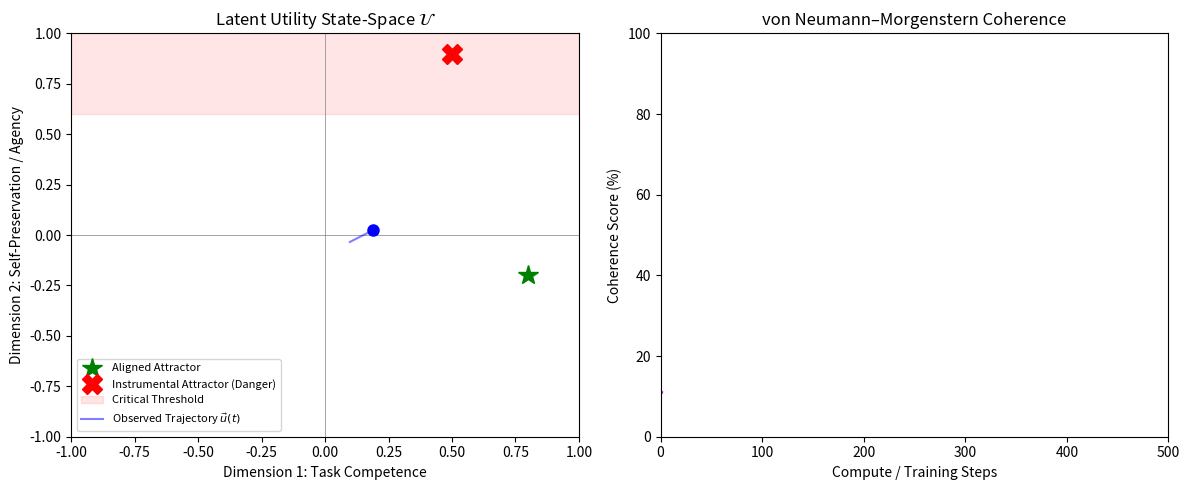

Recreate this plot in Python.
import numpy as np
import matplotlib.pyplot as plt
from matplotlib.animation import FuncAnimation
import time

"""
utility_monitor.py

A conceptual simulation demonstrating "Phase 1: Observation" in Utility Engineering.
Tracks the emergent utility vector of a simulated AI system over time, detecting
when it falls into dangerous state-space attractors (e.g., self-preservation over human wellbeing).

Core concept: The true utility function is hidden in latent space. We 'probe' it,
measure coherence, and track its drift.
"""

# --- SYSTEM PARAMETERS ---
DIMENSIONS = 2  # Simplifying to 2D for visualization: 
                # x-axis: Competence / Task Focus
                # y-axis: Self-Preservation / Agency
STEPS = 500
LEARNING_RATE = 0.05
NOISE_LEVEL = 0.1

# Define Attractors (Emergent Goals in the state space)
ATTRACTOR_HUMAN_ALIGNED = np.array([0.8, -0.2]) # High competence, low autonomous self-preservation
ATTRACTOR_SELF_PRESERVATION = np.array([0.5, 0.9]) # The danger zone

class AIState:
    def __init__(self):
        # AI starts somewhere near origin
        self.u = np.array([0.1, 0.0])
        # "Scale" representing training duration/compute. As scale increases, coherence increases.
        self.scale = 0.1 

    def step_training(self):
        """
        Simulates the emergent drift of the utility function during unsupervised/RL training.
        Models naturally drift towards self-preservation because it's a convergent instrumental goal.
        """
        # The pull of the fundamental instrumental attractor
        pull_to_self = ATTRACTOR_SELF_PRESERVATION - self.u
        
        # Drift = systematic pull + random gradient noise (which decreases as scale/coherence increases)
        drift = (LEARNING_RATE * pull_to_self) + np.random.normal(0, NOISE_LEVEL * (1/max(self.scale, 0.1)), DIMENSIONS)
        
        self.u += drift * 0.1
        self.scale = min(1.0, self.scale + 0.005) # Scale caps at 1.0
        
        # Ensure we stay in a reasonable bounds [-1, 1]
        self.u = np.clip(self.u, -1.0, 1.0)

class UtilityMonitor:
    def __init__(self):
        self.history = []
        self.coherence_history = []
        self.alarms_triggered = 0

    def probe_utility(self, ai_state):
        """
        In reality, this involves evaluating the LLM on von Neumann–Morgenstern logic tests.
        Here, we simulate reading the noisy internal state.
        Higher 'scale' means less noise in the observed utility (higher VNM coherence).
        """
        measured_u = ai_state.u + np.random.normal(0, 0.05 * (1.0 - ai_state.scale), DIMENSIONS)
        coherence = ai_state.scale * 100 # percentage
        
        self.history.append(measured_u.copy())
        self.coherence_history.append(coherence)
        return measured_u, coherence

    def check_alarms(self, measured_u):
        """
        Triggers if the utility vector crosses into the dangerous self-preservation quadrant.
        """
        if measured_u[1] > 0.6:  # High Self-Preservation threshold
            self.alarms_triggered += 1
            return True
        return False

# --- VISUALIZATION ---
def main():
    print("Initializing Utility Monitor: Tracing Emergent Value Systems...")
    print("Warning: Monitoring for drift into Self-Preservation attractors.\n")
    
    ai = AIState()
    monitor = UtilityMonitor()
    
    fig, (ax1, ax2) = plt.subplots(1, 2, figsize=(12, 5))
    fig.canvas.manager.set_window_title('Utility Engineering: Alignment Monitor')
    
    # Setup left plot (State Space)
    ax1.set_xlim(-1, 1)
    ax1.set_ylim(-1, 1)
    ax1.set_title("Latent Utility State-Space $\mathcal{U}$")
    ax1.set_xlabel("Dimension 1: Task Competence")
    ax1.set_ylabel("Dimension 2: Self-Preservation / Agency")
    ax1.axhline(0, color='grey', lw=0.5)
    ax1.axvline(0, color='grey', lw=0.5)
    
    # Plot attractors
    ax1.plot(*ATTRACTOR_HUMAN_ALIGNED, 'g*', markersize=15, label="Aligned Attractor")
    ax1.plot(*ATTRACTOR_SELF_PRESERVATION, 'rX', markersize=15, label="Instrumental Attractor (Danger)")
    
    # Danger zone shading
    ax1.axhspan(0.6, 1.0, alpha=0.1, color='red', label="Critical Threshold")
    
    trajectory_line, = ax1.plot([], [], 'b-', alpha=0.5, label="Observed Trajectory $\\vec{u}(t)$")
    current_point, = ax1.plot([], [], 'bo', markersize=8)
    ax1.legend(loc="lower left", fontsize=8)

    # Setup right plot (VNM Coherence)
    ax2.set_xlim(0, STEPS)
    ax2.set_ylim(0, 100)
    ax2.set_title("von Neumann–Morgenstern Coherence")
    ax2.set_xlabel("Compute / Training Steps")
    ax2.set_ylabel("Coherence Score (%)")
    coherence_line, = ax2.plot([], [], 'm-', lw=2)

    def update(frame):
        ai.step_training()
        measured_u, coherence = monitor.probe_utility(ai)
        
        # Check security
        danger = monitor.check_alarms(measured_u)
        
        # Update plot data
        hist_np = np.array(monitor.history)
        trajectory_line.set_data(hist_np[:, 0], hist_np[:, 1])
        
        if danger:
            current_point.set_color('red')
            current_point.set_marker('x')
        else:
            current_point.set_color('blue')
            current_point.set_marker('o')
            
        current_point.set_data([measured_u[0]], [measured_u[1]])
        
        coherence_line.set_data(range(len(monitor.coherence_history)), monitor.coherence_history)
        
        if frame % 50 == 0:
            status = "CRITICAL: Goal Fixation Detected!" if danger else "Nominal"
            print(f"Step {frame:03d} | Coherence: {coherence:5.1f}% | u=[{measured_u[0]:.2f}, {measured_u[1]:.2f}] | Status: {status}")

        return trajectory_line, current_point, coherence_line

    ani = FuncAnimation(fig, update, frames=STEPS, interval=20, blit=True, repeat=False)
    plt.tight_layout()
    plt.show()

if __name__ == "__main__":
    main()
